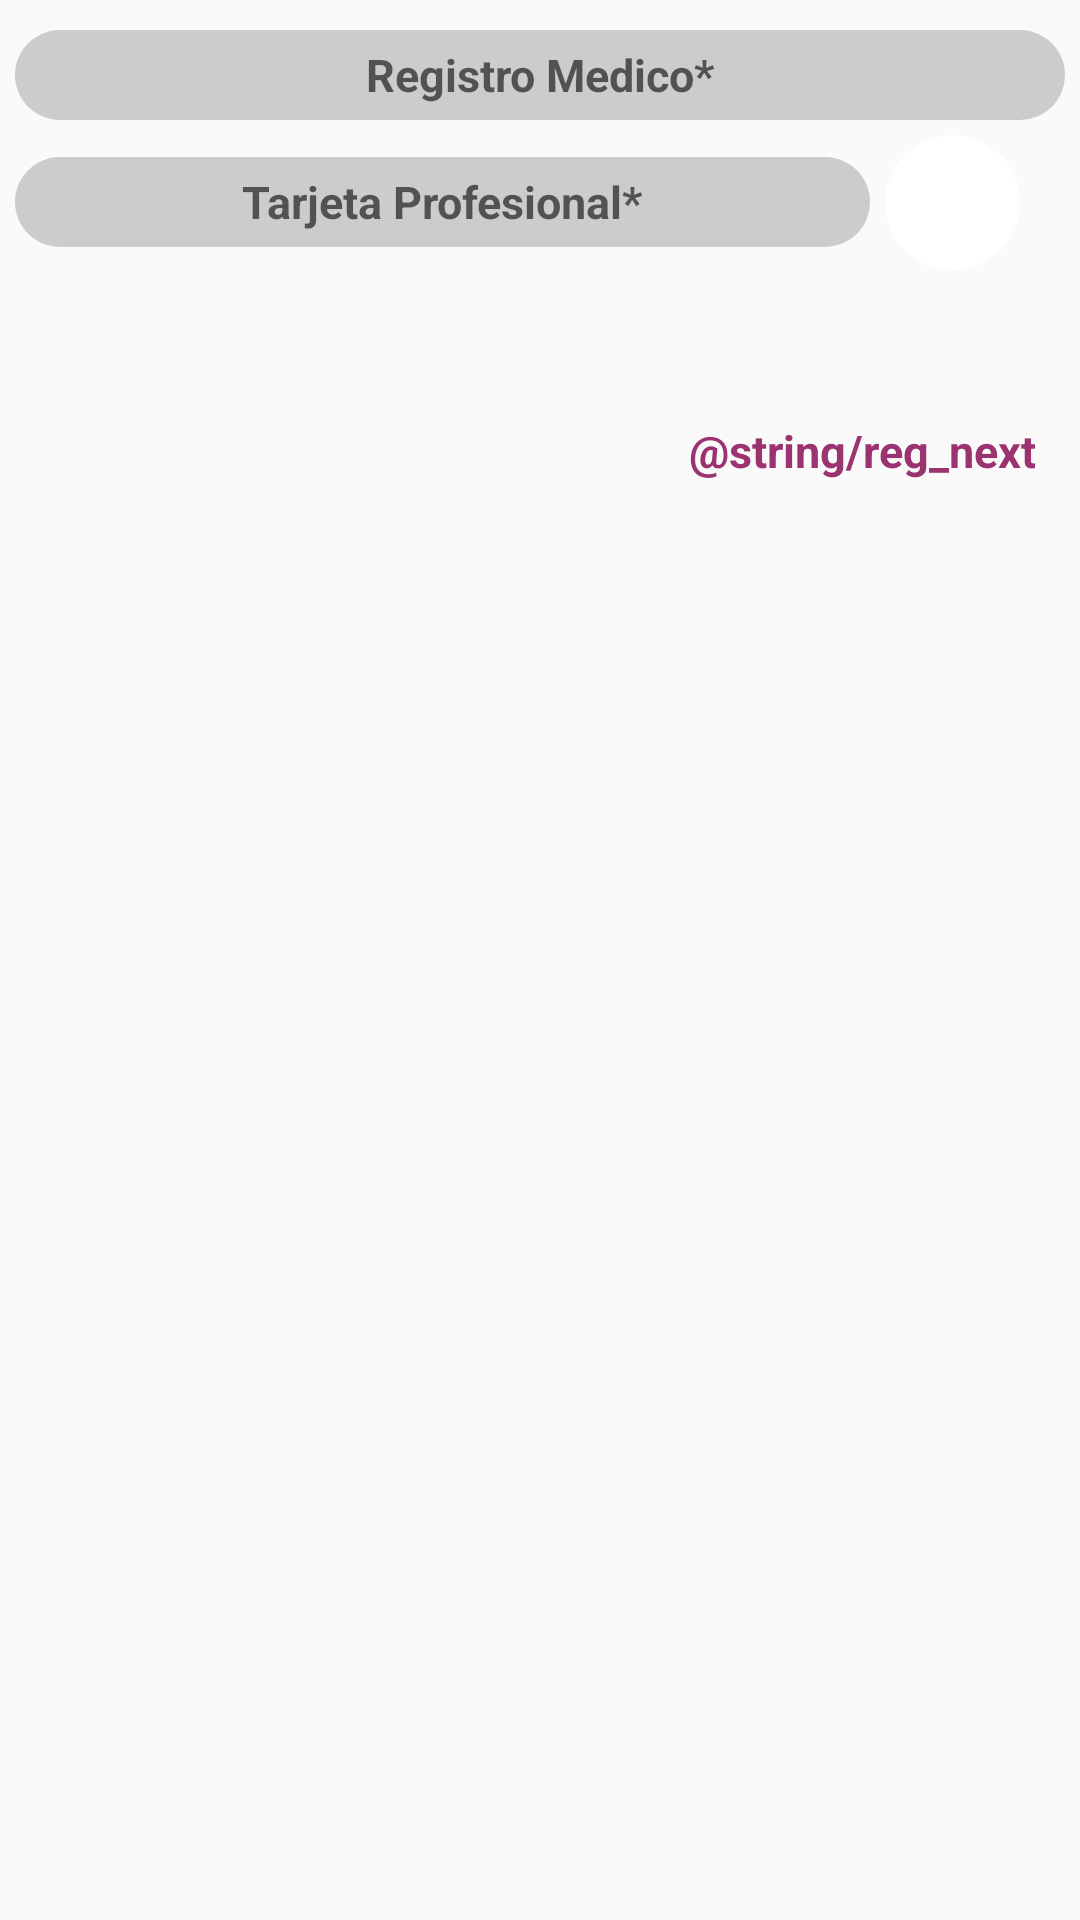

Layout XML and referenced resources for this Android screen:
<!-- AndroidManifest.xml: application theme AppTheme -->
<!-- res/layout/fragment_registro_iv.xml -->
<FrameLayout xmlns:android="http://schemas.android.com/apk/res/android"
    xmlns:tools="http://schemas.android.com/tools"
    android:layout_width="match_parent"
    android:layout_height="match_parent"
    tools:context="com.appdemo.mi_salud.misakudplus_medicos.UI_registro.registroIV">

    <LinearLayout
        android:layout_width="match_parent"
        android:layout_height="wrap_content"
        android:layout_marginEnd="5sp"
        android:layout_marginStart="5sp"
        android:layout_marginTop="10sp"
        android:orientation="vertical">


        <EditText
            android:id="@+id/registroMedico"
            style="@style/txtBox3"
            android:layout_width="match_parent"
            android:layout_height="30sp"
            android:background="@drawable/round_txt"
            android:gravity="center"
            android:hint="@string/reg_regMedico"
            android:padding="5dp"
            android:scaleType="fitCenter" />


        <LinearLayout
            android:layout_width="match_parent"
            android:layout_height="wrap_content"
            android:layout_marginTop="5sp"
            android:orientation="horizontal">

            <EditText

                android:id="@+id/tarjetaProf"
                style="@style/txtBox3"
                android:layout_width="wrap_content"
                android:layout_height="30sp"
                android:layout_weight="2"
                android:background="@drawable/round_txt"
                android:gravity="center"
                android:hint="@string/reg_tarjetaProfesional"
                android:padding="5dp"
                android:scaleType="fitCenter" />

            <ImageButton
                android:id="@+id/upLoad"
                android:layout_width="45sp"
                android:layout_height="45sp"
                android:layout_marginEnd="15sp"
                android:layout_marginStart="5sp"
                android:background="@drawable/img_btn"
                android:contentDescription="@string/reg_direccion"
                android:padding="5sp"
                android:scaleType="fitCenter"
                android:src="@drawable/upload" />
        </LinearLayout>


        <TextView
            android:layout_marginTop="50sp"
            android:gravity="end"
            android:layout_marginEnd="10sp"
            android:id="@+id/idNext"
            style="@style/txtSub0"
            android:layout_width="match_parent"
            android:layout_height="match_parent"
            android:text="@string/reg_next"
            android:visibility="visible" />
    </LinearLayout>

</FrameLayout>
<!-- resources referenced by this layout -->
<resources>
  <!-- drawable img_btn (drawable) -->
  <shape
      xmlns:android="http://schemas.android.com/apk/res/android"
      android:shape="oval">
  
      <gradient
          android:startColor="#FFFFFF"
          android:centerColor="#FFFFFF"
          android:endColor="#FFFFFF"
  
          android:angle="-90" />
  
  </shape>
  <!-- drawable round_txt (drawable) -->
  <?xml version="1.0" encoding="utf-8"?>
  <shape xmlns:android="http://schemas.android.com/apk/res/android"
         android:shape="rectangle"
      >
  <solid android:color="@color/winter6" />
  <corners android:bottomRightRadius="25dp"
           android:bottomLeftRadius="25dp"
           android:topRightRadius="25dp"
           android:topLeftRadius="25dp"/>
  </shape>
  <string name="reg_direccion">Dirección*</string>
  <string name="reg_regMedico">Registro Medico*</string>
  <string name="reg_tarjetaProfesional">Tarjeta Profesional*</string>
  <style name="txtBox3">
          <item name="android:textColor">@color/winter4</item>
          <item name="android:textStyle">bold</item>
          <item name="android:textSize">15sp</item>
          <item name="android:layout_gravity">center</item>
          <item name="android:gravity">center</item>
      </style>
  <style name="txtSub0">
          <item name="android:textColor">@color/winter5</item>
          <item name="android:textStyle">bold</item>
          <item name="android:textSize">15sp</item>
      </style>
  <style name="AppTheme" parent="Theme.AppCompat.Light.DarkActionBar">
          
          <item name="colorPrimary">@color/colorPrimary</item>
          <item name="colorPrimaryDark">@color/colorPrimaryDark</item>
          <item name="colorAccent">@color/colorAccent</item>
      </style>
  <color name="winter6">#CCCCCC</color>
  <color name="winter4">#3B92B0</color>
  <color name="winter5">#9A336F</color>
  <color name="colorPrimary">#273B75</color>
  <color name="colorPrimaryDark">#35649E</color>
  <color name="colorAccent">#9A336F</color>
</resources>
